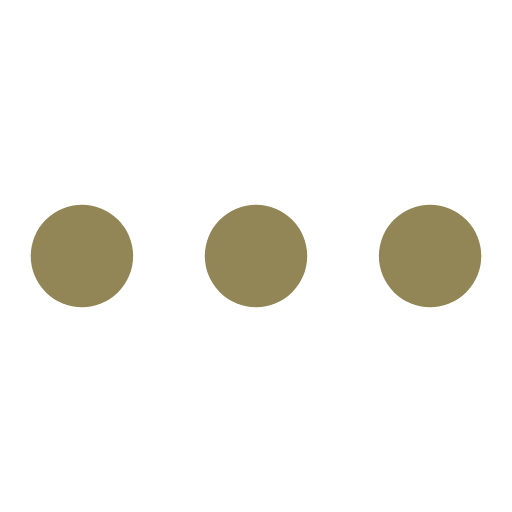
t = 0.00 s
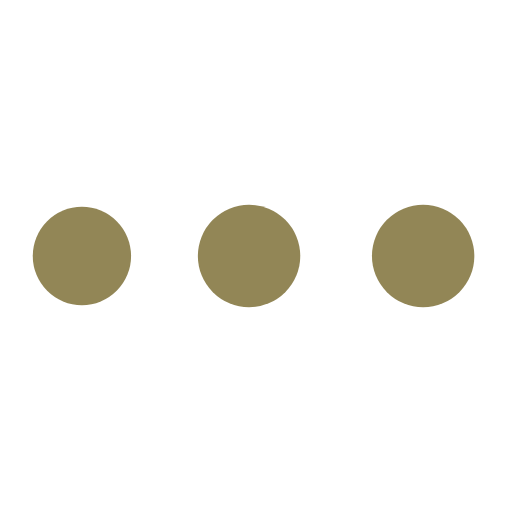
t = 0.37 s
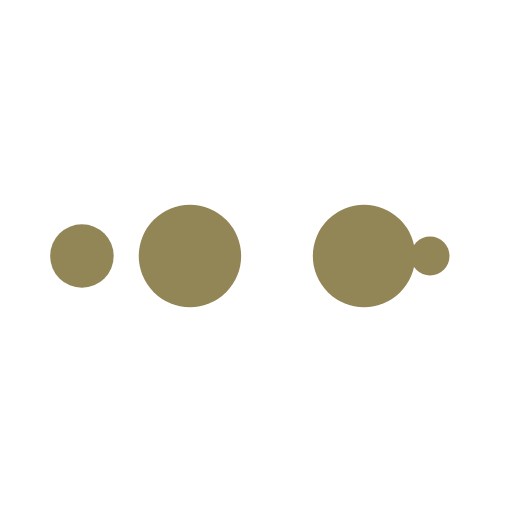
t = 0.61 s
t = 0.98 s: frame unchanged from t = 0.00 s, image omitted
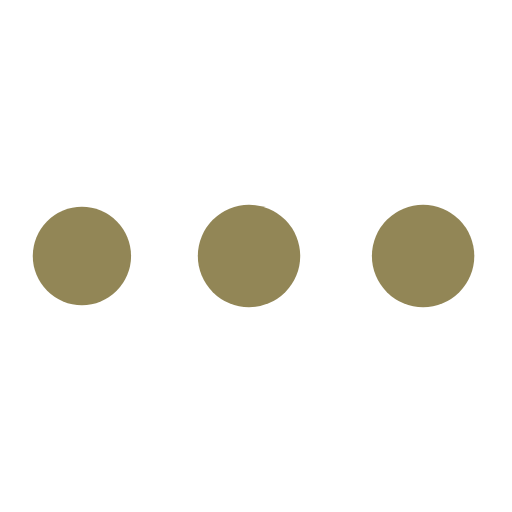
t = 1.35 s
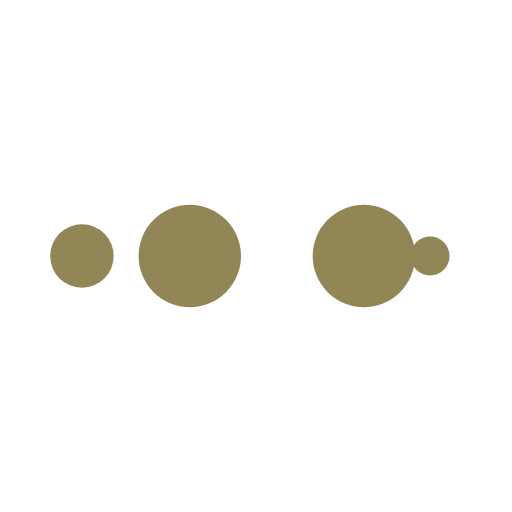
t = 1.59 s

The animated SVG that drew these frames (rendered in a browser with its animation timeline set to each time). Animation: 10 SMIL elements (animate=10); one cycle of 1.96 s, repeats indefinitely.

<?xml version="1.0" encoding="utf-8"?>
<svg xmlns="http://www.w3.org/2000/svg" xmlns:xlink="http://www.w3.org/1999/xlink" width="200px" height="200px" viewBox="0 0 100 100" preserveAspectRatio="xMidYMid">
<circle cx="84" cy="50" r="10" fill="#928656">
    <animate attributeName="r" repeatCount="indefinite" dur="0.49019607843137253s" calcMode="spline" keyTimes="0;1" values="10;0" keySplines="0 0.5 0.5 1" begin="0s"></animate>
    <animate attributeName="fill" repeatCount="indefinite" dur="1.9607843137254901s" calcMode="discrete" keyTimes="0;0.25;0.5;0.75;1" values="#928656;#928656;#928656;#928656;#928656" begin="0s"></animate>
</circle><circle cx="16" cy="50" r="10" fill="#928656">
  <animate attributeName="r" repeatCount="indefinite" dur="1.9607843137254901s" calcMode="spline" keyTimes="0;0.25;0.5;0.75;1" values="0;0;10;10;10" keySplines="0 0.5 0.5 1;0 0.5 0.5 1;0 0.5 0.5 1;0 0.5 0.5 1" begin="0s"></animate>
  <animate attributeName="cx" repeatCount="indefinite" dur="1.9607843137254901s" calcMode="spline" keyTimes="0;0.25;0.5;0.75;1" values="16;16;16;50;84" keySplines="0 0.5 0.5 1;0 0.5 0.5 1;0 0.5 0.5 1;0 0.5 0.5 1" begin="0s"></animate>
</circle><circle cx="50" cy="50" r="10" fill="#928656">
  <animate attributeName="r" repeatCount="indefinite" dur="1.9607843137254901s" calcMode="spline" keyTimes="0;0.25;0.5;0.75;1" values="0;0;10;10;10" keySplines="0 0.5 0.5 1;0 0.5 0.5 1;0 0.5 0.5 1;0 0.5 0.5 1" begin="-0.49019607843137253s"></animate>
  <animate attributeName="cx" repeatCount="indefinite" dur="1.9607843137254901s" calcMode="spline" keyTimes="0;0.25;0.5;0.75;1" values="16;16;16;50;84" keySplines="0 0.5 0.5 1;0 0.5 0.5 1;0 0.5 0.5 1;0 0.5 0.5 1" begin="-0.49019607843137253s"></animate>
</circle><circle cx="84" cy="50" r="10" fill="#928656">
  <animate attributeName="r" repeatCount="indefinite" dur="1.9607843137254901s" calcMode="spline" keyTimes="0;0.25;0.5;0.75;1" values="0;0;10;10;10" keySplines="0 0.5 0.5 1;0 0.5 0.5 1;0 0.5 0.5 1;0 0.5 0.5 1" begin="-0.9803921568627451s"></animate>
  <animate attributeName="cx" repeatCount="indefinite" dur="1.9607843137254901s" calcMode="spline" keyTimes="0;0.25;0.5;0.75;1" values="16;16;16;50;84" keySplines="0 0.5 0.5 1;0 0.5 0.5 1;0 0.5 0.5 1;0 0.5 0.5 1" begin="-0.9803921568627451s"></animate>
</circle><circle cx="16" cy="50" r="10" fill="#928656">
  <animate attributeName="r" repeatCount="indefinite" dur="1.9607843137254901s" calcMode="spline" keyTimes="0;0.25;0.5;0.75;1" values="0;0;10;10;10" keySplines="0 0.5 0.5 1;0 0.5 0.5 1;0 0.5 0.5 1;0 0.5 0.5 1" begin="-1.4705882352941175s"></animate>
  <animate attributeName="cx" repeatCount="indefinite" dur="1.9607843137254901s" calcMode="spline" keyTimes="0;0.25;0.5;0.75;1" values="16;16;16;50;84" keySplines="0 0.5 0.5 1;0 0.5 0.5 1;0 0.5 0.5 1;0 0.5 0.5 1" begin="-1.4705882352941175s"></animate>
</circle>
</svg>